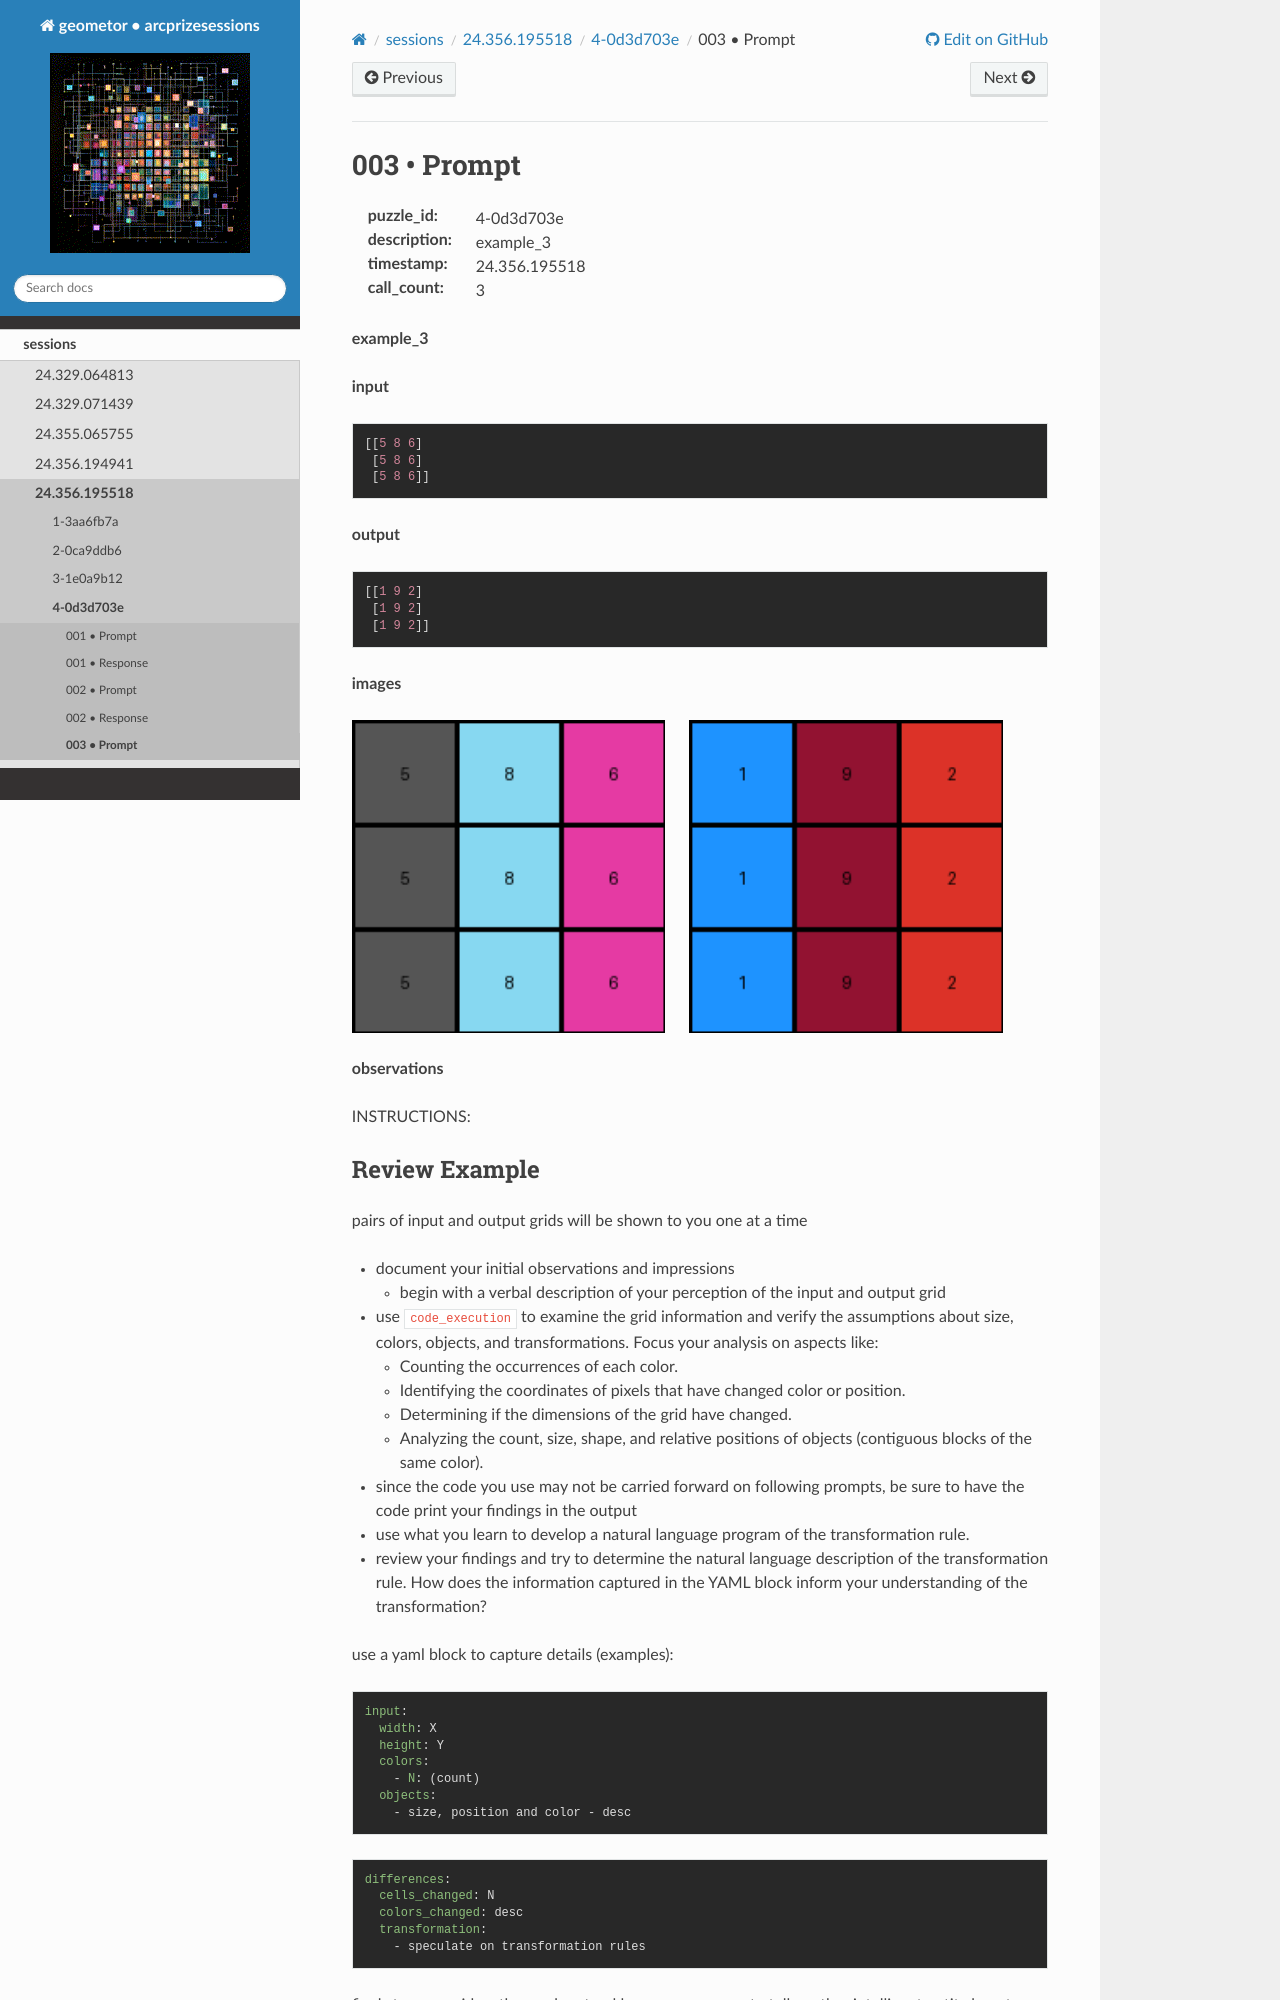

repository: geometor/arcprizesessions · page: sessions/24.356.195518/4-0d3d703e/003-prompt/index.html · generator: sphinx

003 • Prompt
============

:puzzle_id: 4-0d3d703e
:description: example_3
:timestamp: 24.356.195518
:call_count: 3






**example_3**

**input**

.. code-block::

   [[5 8 6]
    [5 8 6]
    [5 8 6]]

**output**

.. code-block::

   [[1 9 2]
    [1 9 2]
    [1 9 2]]

**images**





.. image:: _images/002-example_3_input.png
   :align: left
   :width: 45%




.. image:: _images/002-example_3_output.png
   :align: left
   :width: 45%





**observations**






INSTRUCTIONS:
